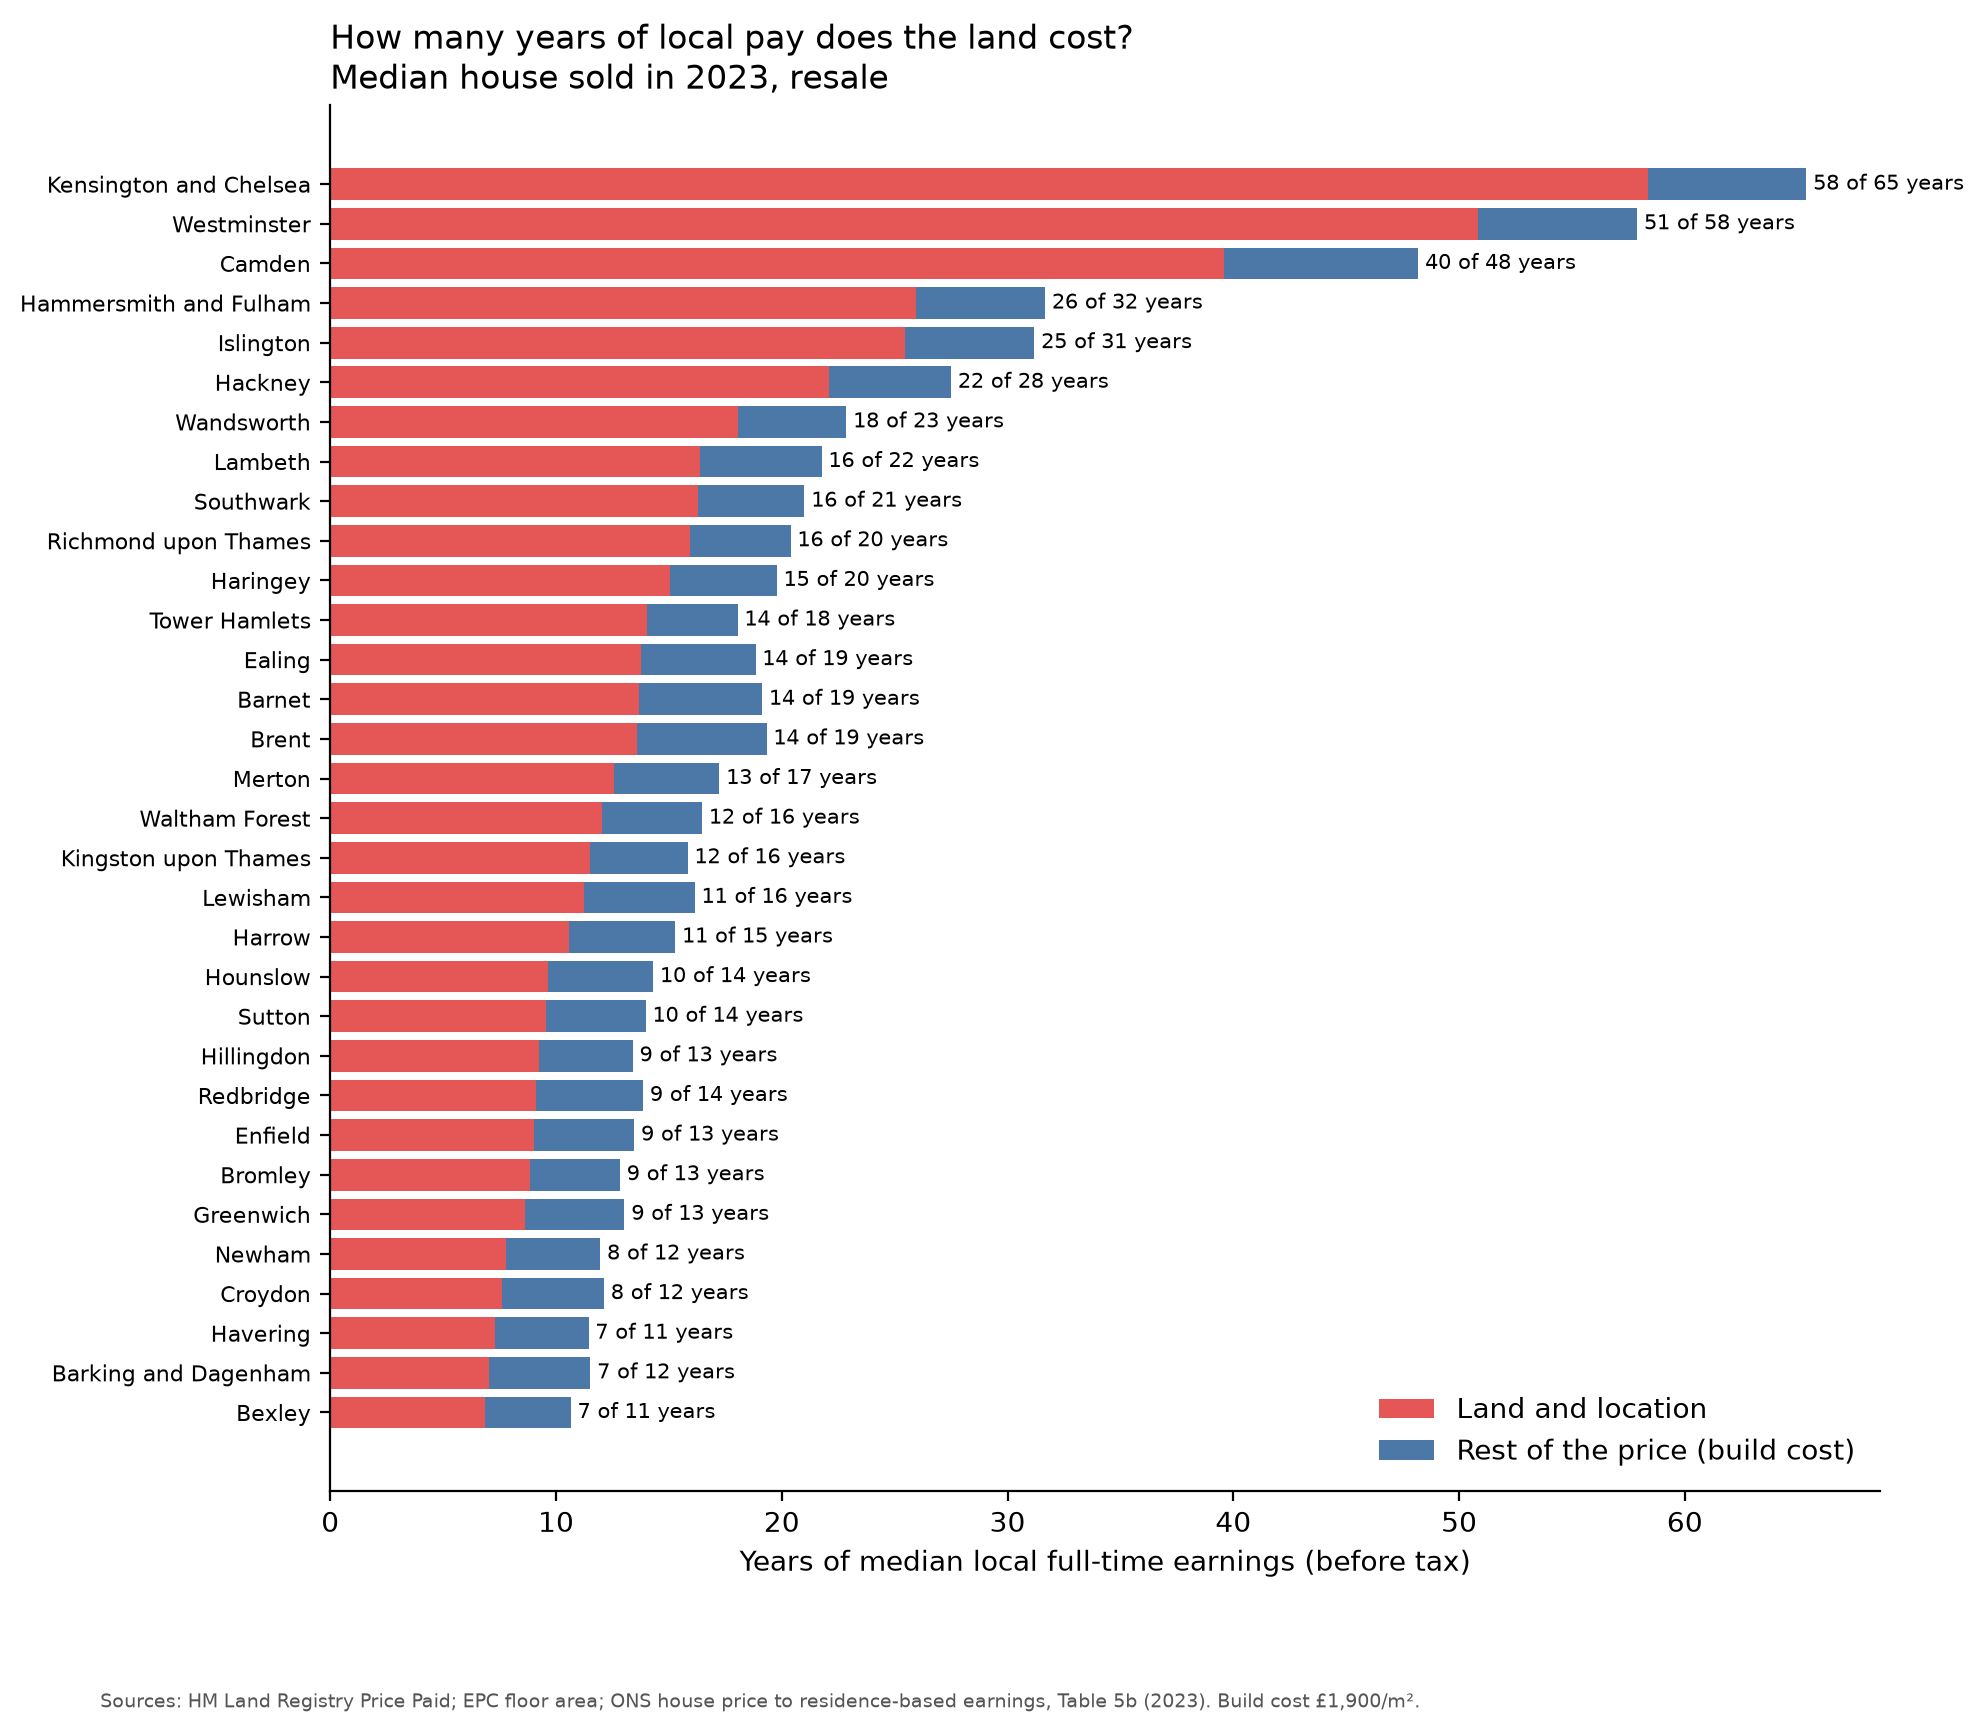

The table this chart was drawn from, first rows:
borough, borough_code, sales, median_price, median_land, median_earnings, price_years, land_years, rest_years
Kensington and Chelsea, E09000020, 349, 3400000, 3034220, 52000, 65.38, 58.35, 7.034
Westminster, E09000033, 215, 2950000, 2589600, 50958, 57.89, 50.82, 7.072
Camden, E09000007, 285, 2170000, 1781500, 45026, 48.19, 39.57, 8.628
Hammersmith and Fulham, E09000013, 550, 1450000, 1187445, 45791, 31.67, 25.93, 5.734
Islington, E09000019, 387, 1425000, 1162500, 45688, 31.19, 25.44, 5.745
Hackney, E09000012, 349, 1175000, 942975, 42726, 27.5, 22.07, 5.431
Wandsworth, E09000032, 1315, 1150000, 908364, 50306, 22.86, 18.06, 4.803
Lambeth, E09000022, 739, 945000, 710600, 43412, 21.77, 16.37, 5.399
Southwark, E09000028, 578, 945000, 732150, 44991, 21, 16.27, 4.731
Richmond upon Thames, E09000027, 1353, 970800, 758700, 47609, 20.39, 15.94, 4.455
Haringey, E09000014, 786, 826500, 628098, 41787, 19.78, 15.03, 4.748
Tower Hamlets, E09000030, 191, 820000, 636900, 45446, 18.04, 14.01, 4.029
Ealing, E09000009, 1213, 740000, 540200, 39285, 18.84, 13.75, 5.086
Barnet, E09000003, 1474, 800000, 571250, 41817, 19.13, 13.66, 5.47
Brent, E09000005, 662, 730000, 513050, 37771, 19.33, 13.58, 5.744
Merton, E09000024, 1129, 695000, 506701, 40315, 17.24, 12.57, 4.671
Waltham Forest, E09000031, 1244, 635000, 463500, 38554, 16.47, 12.02, 4.448
Kingston upon Thames, E09000021, 1046, 726875, 528150, 45908, 15.83, 11.5, 4.329
Lewisham, E09000023, 1046, 658000, 457500, 40754, 16.15, 11.23, 4.92
Harrow, E09000015, 947, 628000, 435300, 41090, 15.28, 10.59, 4.69
Hounslow, E09000018, 925, 550000, 370000, 38444, 14.31, 9.624, 4.682
Sutton, E09000029, 1329, 565000, 385700, 40429, 13.98, 9.54, 4.435
Hillingdon, E09000017, 1462, 548500, 378350, 40935, 13.4, 9.243, 4.157
Redbridge, E09000026, 1198, 566000, 373000, 40845, 13.86, 9.132, 4.725
Enfield, E09000010, 1322, 542000, 362750, 40250, 13.47, 9.012, 4.453
Bromley, E09000006, 2263, 605000, 417600, 47145, 12.83, 8.858, 3.975
Greenwich, E09000011, 1078, 525000, 348194, 40279, 13.03, 8.645, 4.39
Newham, E09000025, 645, 460000, 300100, 38463, 11.96, 7.802, 4.157
Croydon, E09000008, 1947, 500000, 313800, 41233, 12.13, 7.61, 4.516
Havering, E09000016, 1972, 470000, 299850, 41078, 11.44, 7.3, 4.142
Barking and Dagenham, E09000002, 805, 400000, 244160, 34721, 11.52, 7.032, 4.488
Bexley, E09000004, 1681, 454000, 292000, 42614, 10.65, 6.852, 3.802
